Run: headless pygame with SDL's dummy video driver; simulated clock (each Clock.tick advances the game by its frame time, no real sleeping); random seed 0; keys injected as events and as key.get_pressed() state; no mouse input.
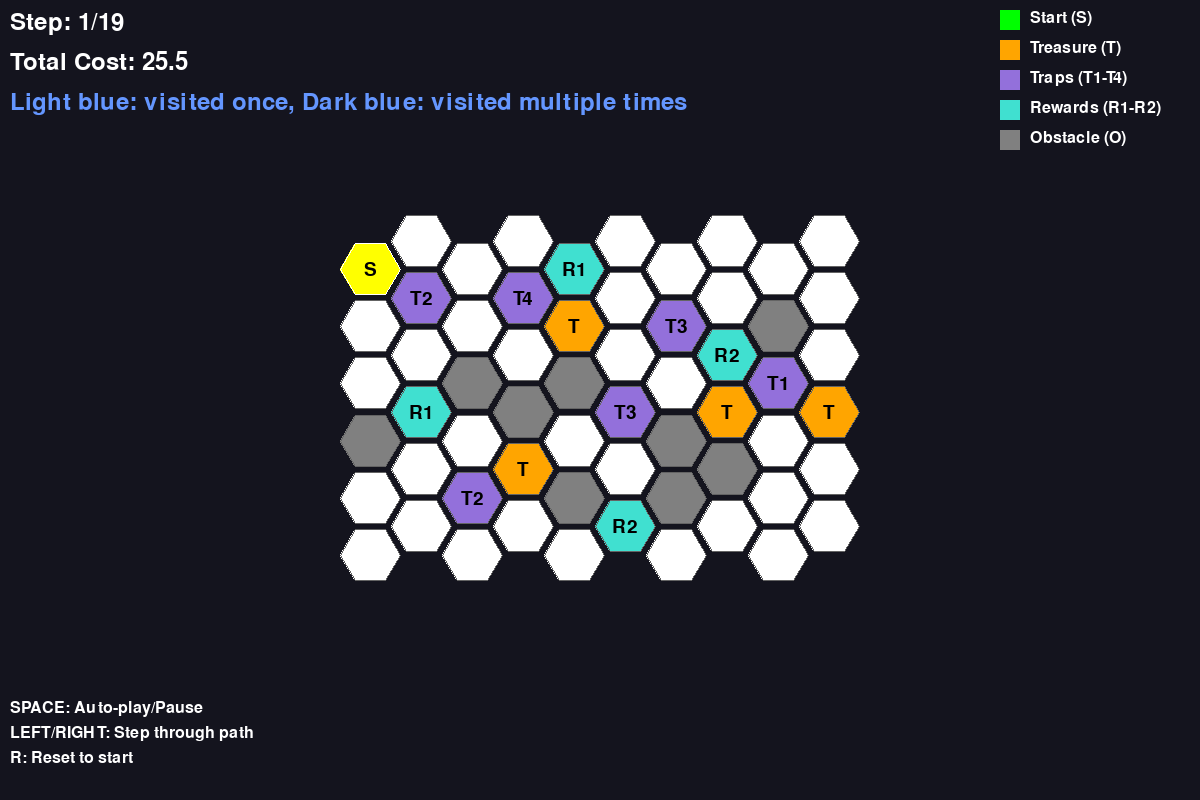
Frame 1 of 4 · flips 1–60 · no input
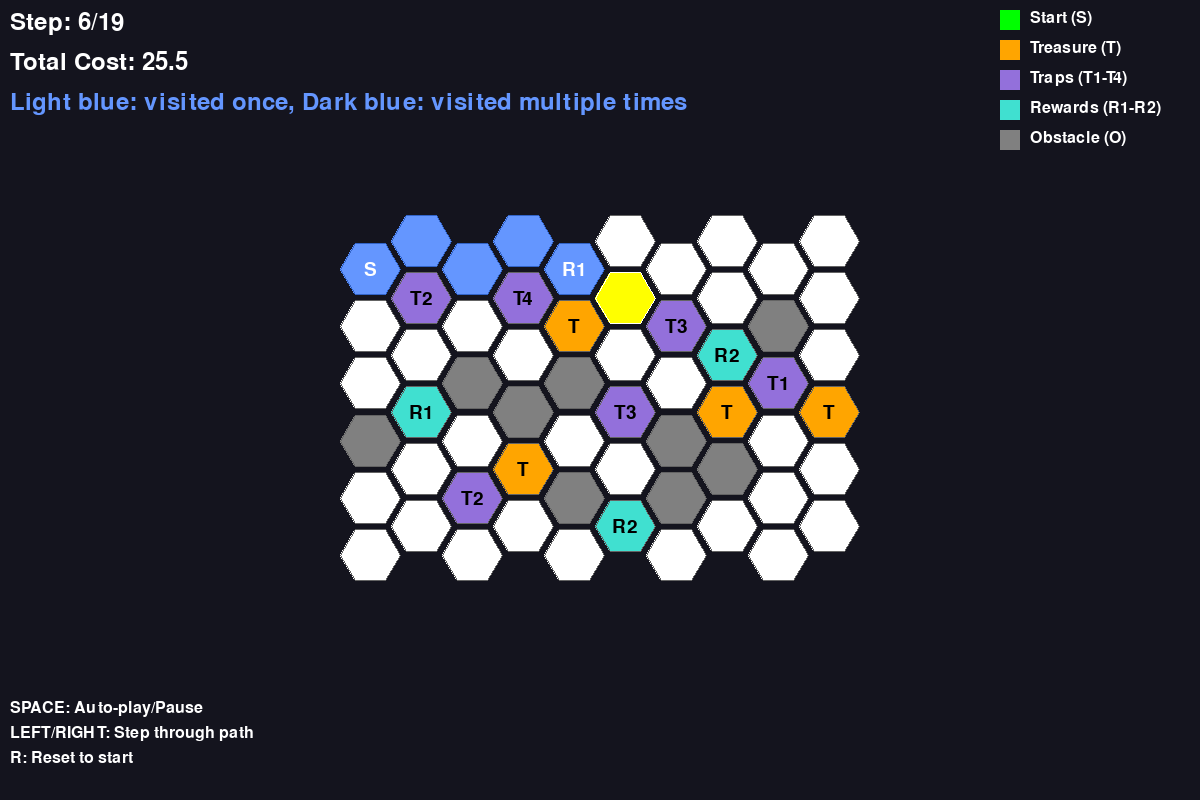
Frame 2 of 4 · flips 61–180 · tapped SPACE, RETURN · held RIGHT (→), D
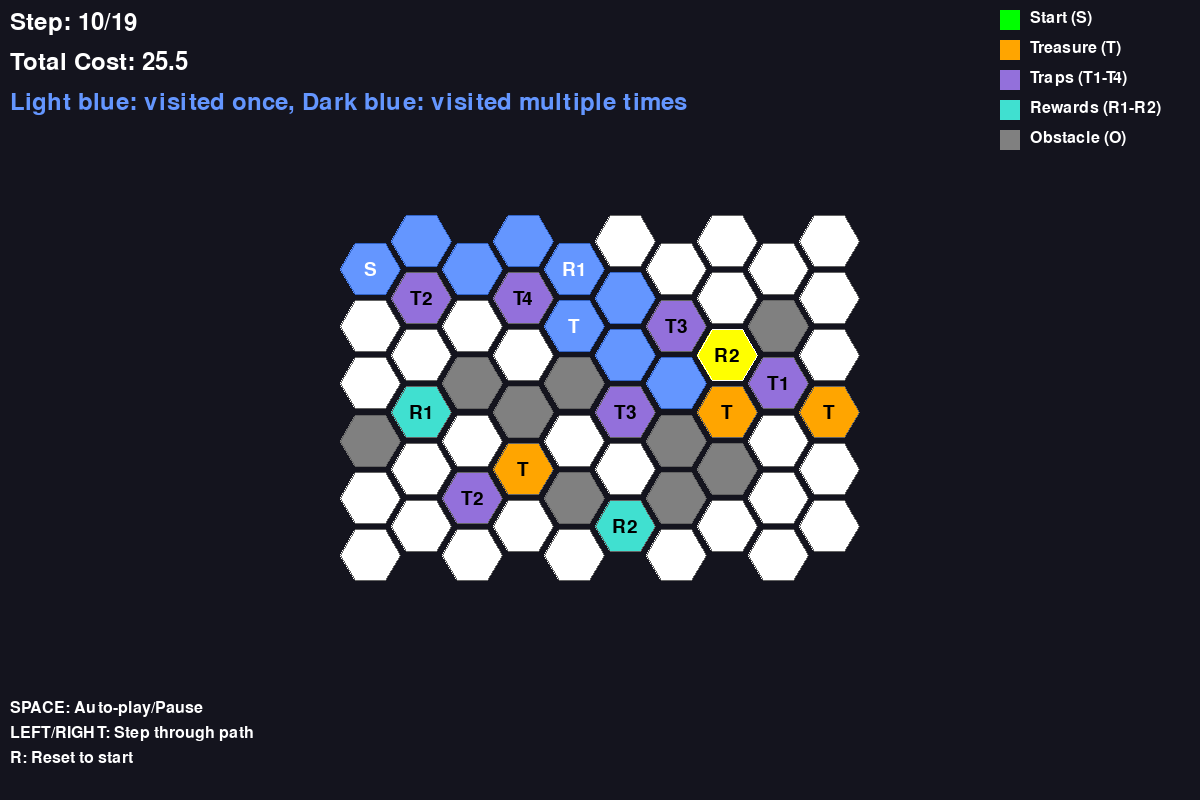
Frame 3 of 4 · flips 181–300 · held DOWN (↓), S
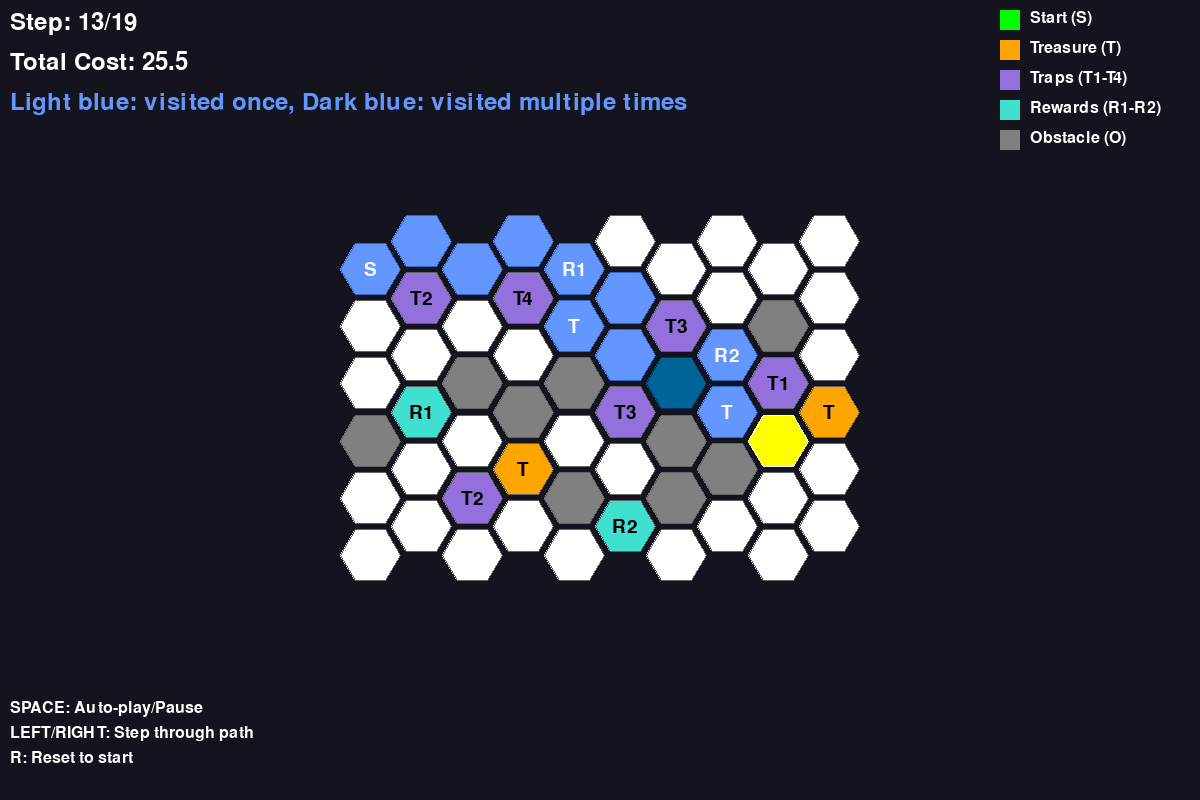
Frame 4 of 4 · flips 301–420 · held LEFT (←), A, UP (↑), W

The pygame program that drew these frames:

import pygame
import heapq
import math
import time
from math import inf, cos, sin, pi

# Initialize Pygame
pygame.init()

# Constants
WINDOW_WIDTH = 1200
WINDOW_HEIGHT = 800
FPS = 60

# Colors
COLORS = {
    'background': (20, 20, 30),
    'path': (255, 255, 255),
    'blocked': (40, 40, 50),
    'start': (0, 255, 0),
    'treasure': (255, 165, 0),    # Yellow like in reference image
    'obstacle': (128, 128, 128), # Gray like in reference image
    'trap': (147, 112, 219),     # Purple like in reference image
    'reward': (64, 224, 208),    # Turquoise/Teal like in reference image
    'current_path': (255, 255, 0),
    'visited_once': (100, 150, 255),     # Light blue for single visit
    'visited_multiple': (0, 100, 150),   # Dark blue for multiple visits
    'text': (255, 255, 255)
}

class HexGrid:
    def __init__(self, grid_data, hex_size=30):
        self.grid = grid_data
        self.rows = len(grid_data)
        self.cols = len(grid_data[0])
        self.hex_size = hex_size
        
        # For flat-top hexagons (proper honeycomb orientation)
        # Width is 2 * size, height is sqrt(3) * size
        self.hex_width = hex_size * 2
        self.hex_height = hex_size * math.sqrt(3)
        
        # Reduced gaps between hexagons for tighter arrangement
        self.horizontal_spacing = self.hex_width * 0.85    # Standard hex spacing
        self.vertical_spacing = self.hex_height * 0.55     # Much smaller vertical gap
        
        # Calculate grid offset to center it
        total_width = (self.cols - 1) * self.horizontal_spacing + self.hex_width
        total_height = (self.rows - 1) * self.vertical_spacing + self.hex_height
        
        self.offset_x = (WINDOW_WIDTH - total_width) // 2
        self.offset_y = (WINDOW_HEIGHT - total_height) // 2
        
    def hex_to_pixel(self, row, col):
        """Convert hex grid coordinates to pixel coordinates for straight grid alignment"""
        x = self.offset_x + col * self.horizontal_spacing + self.hex_width // 2
        # No offset - all hexagons aligned in straight rows and columns
        y = self.offset_y + row * self.vertical_spacing + self.hex_height // 2
        return int(x), int(y)
    
    def draw_hexagon(self, surface, center_x, center_y, color, border_color=None):
        """Draw a flat-top hexagon (like honeycomb) at the given center position"""
        points = []
        for i in range(6):
            # Flat-top hexagon: start from right and go counter-clockwise
            # Angles: 0°, 60°, 120°, 180°, 240°, 300°
            angle = i * pi / 3
            x = center_x + self.hex_size * cos(angle)
            y = center_y + self.hex_size * sin(angle)
            points.append((x, y))
        
        # Draw filled hexagon
        pygame.draw.polygon(surface, color, points)
        
        # Draw border with slightly thicker line for better honeycomb effect
        border_col = border_color if border_color else (60, 60, 60)
        pygame.draw.polygon(surface, border_col, points, 1)
    
    def get_cell_color(self, cell_value):
        """Get color for a cell based on its value"""
        if cell_value == 1:
            return COLORS['path']
        elif cell_value == 0:
            return COLORS['blocked']
        elif cell_value == 'S':
            return COLORS['start']
        elif cell_value == 'T':
            return COLORS['treasure']
        elif cell_value == 'O':
            return COLORS['obstacle']
        elif cell_value in ['⊖', '⊕', '⊗', '⊘']:  # All traps same color
            return COLORS['trap']
        elif cell_value in ['⊞', '⊠']:  # All rewards same color
            return COLORS['reward']
        else:
            return COLORS['path']
    
    def draw_grid(self, surface, path=None, current_step=None):
        """Draw hexagons in straight grid alignment - skip blocked cells (0)"""
        # Count how many times each cell is visited in the path up to current step
        visit_count = {}
        current_pos = None
        
        if path and current_step is not None:
            # Count visits only up to current step
            for i in range(min(current_step + 1, len(path))):
                pos = path[i]
                visit_count[pos] = visit_count.get(pos, 0) + 1
                if i == current_step:
                    current_pos = pos
        
        for row in range(self.rows):
            for col in range(self.cols):
                cell_value = self.grid[row][col]
                
                # Skip blocked cells (0) - these should be empty spaces
                if cell_value == 0:
                    continue
                
                center_x, center_y = self.hex_to_pixel(row, col)
                
                # Get base color
                color = self.get_cell_color(cell_value)
                border_color = (100, 100, 100)
                
                # Check if this is the current position (always yellow regardless of visit count)
                if current_pos and (row, col) == current_pos:
                    # Current position - bright yellow
                    color = COLORS['current_path']
                    border_color = (255, 255, 255)
                # Check if this cell is part of the visited path (but not current position)
                elif path and (row, col) in visit_count:
                    visits = visit_count[(row, col)]
                    if visits > 1:
                        # Dark blue for multiple visits
                        color = COLORS['visited_multiple']
                        border_color = (0, 50, 100)
                    else:
                        # Light blue for single visit
                        color = COLORS['visited_once']
                        border_color = (50, 100, 200)
                
                # Draw hexagon only for valid cells
                self.draw_hexagon(surface, center_x, center_y, color, border_color)
                
                # Draw symbol/text for special cells with better Unicode support
                if cell_value in ['S', 'T', '⊖', '⊕', '⊗', '⊘', '⊞', '⊠']:
                    # Use a Unicode-compatible font
                    try:
                        font = pygame.font.Font(None, 28)
                    except:
                        font = pygame.font.SysFont('arial', 20)
                    
                    # Determine text color based on background
                    if current_pos and (row, col) == current_pos:
                        # Black text on yellow background for better visibility
                        text_color = (0, 0, 0)
                    elif (row, col) in visit_count:
                        # White text on blue backgrounds
                        text_color = (255, 255, 255)
                    else:
                        # Black text on original colored backgrounds, except for start
                        text_color = (0, 0, 0) if cell_value != 'S' else (255, 255, 255)
                    
                    # Handle special symbols with clearer representations
                    display_text = str(cell_value)
                    if cell_value == '⊖':
                        display_text = 'T1'  # Trap 1 - gravity trap
                    elif cell_value == '⊕':
                        display_text = 'T2'  # Trap 2 - speed trap
                    elif cell_value == '⊗':
                        display_text = 'T3'  # Trap 3 - teleport trap
                    elif cell_value == '⊘':
                        display_text = 'T4'  # Trap 4 - treasure removal trap
                    elif cell_value == '⊞':
                        display_text = 'R1'  # Reward 1 - gravity reward
                    elif cell_value == '⊠':
                        display_text = 'R2'  # Reward 2 - speed reward
                    
                    text = font.render(display_text, True, text_color)
                    text_rect = text.get_rect(center=(center_x, center_y))
                    surface.blit(text, text_rect)

class TreasureHuntAStar:
    def __init__(self, grid_data):
        self.grid = grid_data
        self.rows = len(grid_data)
        self.cols = len(grid_data[0])
        
        # Find start and treasures
        self.start = None
        self.treasures = []
        for i in range(self.rows):
            for j in range(self.cols):
                cell = self.grid[i][j]
                if cell == 'S':
                    self.start = (i, j)
                elif cell == 'T':
                    self.treasures.append((i, j))
        
        self.treasures = tuple(sorted(self.treasures))
        self.directions = [(-1, -1), (-1, 1), (1, -1), (1, 1)]
        
    def heuristic(self, row, col, remaining):
        """Admissible heuristic: Manhattan distance + MST"""
        if not remaining:
            return 0
        
        rem_list = list(remaining)
        dists_from_current = [abs(row - tr[0]) + abs(col - tr[1]) for tr in rem_list]
        min_dist = min(dists_from_current)
        
        mst_cost = 0
        if len(rem_list) > 1:
            visited = {rem_list[0]}
            not_visited = set(rem_list[1:])
            dist = {}
            for t1 in rem_list:
                for t2 in rem_list:
                    if t1 != t2:
                        dist[(t1, t2)] = abs(t1[0] - t2[0]) + abs(t1[1] - t2[1])
            
            while not_visited:
                cand_dist, cand_t = inf, None
                for t_in in visited:
                    for t_out in not_visited:
                        if dist[(t_in, t_out)] < cand_dist:
                            cand_dist = dist[(t_in, t_out)]
                            cand_t = t_out
                mst_cost += cand_dist
                visited.add(cand_t)
                not_visited.remove(cand_t)
        
        return min_dist + mst_cost
    
    def solve(self):
        """Solve the treasure hunt using A* algorithm"""
        start_state = (self.start[0], self.start[1], self.treasures, 0, 0)
        open_heap = [(self.heuristic(self.start[0], self.start[1], self.treasures), 0, start_state)]
        best_cost = {start_state: 0}
        parent = {start_state: None}
        
        goal_state = None
        visited_rewards = set()
        
        while open_heap:
            f, g, state = heapq.heappop(open_heap)
            row, col, remaining, grav_level, speed_level = state
            
            if not remaining and goal_state is None:
                goal_state = state
                break
            
            if g > best_cost.get(state, inf):
                continue
            
            for dr, dc in self.directions:
                nr, nc = row + dr, col + dc
                
                if nr < 0 or nr >= self.rows or nc < 0 or nc >= self.cols:
                    continue
                if self.grid[nr][nc] == 'O' or self.grid[nr][nc] == 0:
                    continue
                
                energy_cost = 2**grav_level
                time_cost = 2**speed_level
                move_cost = energy_cost + time_cost
                new_grav, new_speed = grav_level, speed_level
                new_remaining = remaining
                extra_cost = 0
                
                cell = self.grid[nr][nc]
                if cell == '⊖':
                    new_grav += 1
                elif cell == '⊕':
                    new_speed += 1
                elif cell == '⊗':
                    trap_coord = (nr, nc)
                    fr1, fc1 = nr + dr, nc + dc
                    if fr1 < 0 or fr1 >= self.rows or fc1 < 0 or fc1 >= self.cols or self.grid[fr1][fc1] == 'O':
                        continue
                    
                    fr2, fc2 = fr1 + dr, fc1 + dc
                    if fr2 < 0 or fr2 >= self.rows or fc2 < 0 or fc2 >= self.cols or self.grid[fr2][fc2] == 'O':
                        continue
                    
                    extra_cost = 2 * move_cost
                    intermediate_state = (trap_coord[0], trap_coord[1], remaining, grav_level, speed_level)
                    if intermediate_state not in best_cost:
                        best_cost[intermediate_state] = g + move_cost
                        parent[intermediate_state] = state
                    
                    nr, nc = fr2, fc2
                    cell = self.grid[nr][nc]
                    
                    if cell == 'T' and (nr, nc) in remaining:
                        rem_set = set(remaining)
                        rem_set.remove((nr, nc))
                        new_remaining = tuple(sorted(rem_set))
                    
                    new_state = (nr, nc, new_remaining, new_grav, new_speed)
                    new_g = g + move_cost + extra_cost
                    
                    if new_g < best_cost.get(new_state, inf):
                        best_cost[new_state] = new_g
                        parent[new_state] = intermediate_state
                        heapq.heappush(open_heap, (new_g + self.heuristic(nr, nc, new_remaining), new_g, new_state))
                        continue
                
                elif cell == '⊘':
                    if remaining:
                        continue
                elif cell == '⊞':
                    if (nr, nc) not in visited_rewards:
                        new_grav -= 1
                        visited_rewards.add((nr, nc))
                elif cell == '⊠':
                    if (nr, nc) not in visited_rewards:
                        new_speed -= 1
                        visited_rewards.add((nr, nc))
                
                if cell == 'T' and (nr, nc) in remaining:
                    rem_set = set(remaining)
                    rem_set.remove((nr, nc))
                    new_remaining = tuple(sorted(rem_set))
                
                new_g = g + move_cost + extra_cost
                new_state = (nr, nc, new_remaining, new_grav, new_speed)
                
                if new_g < best_cost.get(new_state, inf):
                    best_cost[new_state] = new_g
                    parent[new_state] = state
                    heapq.heappush(open_heap, (new_g + self.heuristic(nr, nc, new_remaining), new_g, new_state))
        
        # Reconstruct path
        path = []
        if goal_state:
            st, raw_path = goal_state, []
            while st:
                raw_path.append((st[0], st[1]))
                st = parent.get(st)
            raw_path.reverse()
            
            path = [raw_path[0]] + [p for i, p in enumerate(raw_path[1:], 1)
                                   if p != raw_path[i-1]]
            
            return path, best_cost[goal_state]
        
        return None, None

def main():
    # Grid data from your original code
    grid = [
        [   0,   1,   0,   1,   0,   1,   0,   1,   0,   1   ],
        [  'S',  0,   1,   0,  '⊞',  0,   1,   0,   1,   0   ],
        [   0,  '⊕',  0,  '⊘',  0,   1,   0,   1,   0,   1   ],
        [   1,   0,   1,   0,  'T',  0,  '⊗',  0,  'O',  0   ],
        [   0,   1,   0,   1,   0,   1,   0,  '⊠',  0,   1   ],
        [   1,   0,  'O',  0,  'O',  0,   1,   0,  '⊖',  0   ],
        [   0,  '⊞',  0,  'O',  0,  '⊗',  0,  'T',  0,  'T'  ],
        [  'O',  0,   1,   0,   1,   0,  'O',  0,   1,   0   ],
        [   0,   1,   0,  'T',  0,   1,   0,  'O',  0,   1   ],
        [   1,   0,  '⊕',  0,  'O',  0,  'O',  0,   1,   0   ],
        [   0,   1,   0,   1,   0,  '⊠',  0,   1,   0,   1   ],
        [   1,   0,   1,   0,   1,   0,   1,   0,   1,   0   ],
    ]
    
    # Initialize display
    screen = pygame.display.set_mode((WINDOW_WIDTH, WINDOW_HEIGHT))
    pygame.display.set_caption("A* Treasure Hunt - Hexagonal Grid (Straight Alignment)")
    clock = pygame.time.Clock()
    font = pygame.font.Font(None, 36)
    
    # Create hex grid and solver
    hex_grid = HexGrid(grid)
    solver = TreasureHuntAStar(grid)
    
    # Solve the puzzle
    print("Solving treasure hunt...")
    solution_path, total_cost = solver.solve()
    
    if solution_path:
        print(f"Solution found! Path length: {len(solution_path)}, Total cost: {total_cost}")
    else:
        print("No solution found!")
    
    # Animation variables
    current_step = 0
    last_step_time = 0
    step_delay = 500  # milliseconds between steps
    auto_play = False
    
    # Main game loop
    running = True
    while running:
        current_time = pygame.time.get_ticks()
        
        for event in pygame.event.get():
            if event.type == pygame.QUIT:
                running = False
            elif event.type == pygame.KEYDOWN:
                if event.key == pygame.K_SPACE:
                    auto_play = not auto_play
                elif event.key == pygame.K_RIGHT and solution_path:
                    current_step = min(current_step + 1, len(solution_path) - 1)
                elif event.key == pygame.K_LEFT:
                    current_step = max(current_step - 1, 0)
                elif event.key == pygame.K_r:
                    current_step = 0
        
        # Auto-play animation
        if auto_play and solution_path and current_time - last_step_time > step_delay:
            if current_step < len(solution_path) - 1:
                current_step += 1
                last_step_time = current_time
            else:
                auto_play = False
        
        # Clear screen
        screen.fill(COLORS['background'])
        
        # Draw grid
        hex_grid.draw_grid(screen, solution_path, current_step if solution_path else None)
        
        # Draw UI
        if solution_path:
            step_text = font.render(f"Step: {current_step + 1}/{len(solution_path)}", True, COLORS['text'])
            cost_text = font.render(f"Total Cost: {total_cost:.1f}", True, COLORS['text'])
            path_text = font.render("Light blue: visited once, Dark blue: visited multiple times", True, (100, 150, 255))
            screen.blit(step_text, (10, 10))
            screen.blit(cost_text, (10, 50))
            screen.blit(path_text, (10, 90))
        
        # Instructions
        instructions = [
            "SPACE: Auto-play/Pause",
            "LEFT/RIGHT: Step through path",
            "R: Reset to start"
        ]
        
        for i, instruction in enumerate(instructions):
            text = pygame.font.Font(None, 24).render(instruction, True, COLORS['text'])
            screen.blit(text, (10, WINDOW_HEIGHT - 100 + i * 25))
        
        # Legend with updated symbols
        legend_items = [
            ("Start (S)", COLORS['start']),
            ("Treasure (T)", COLORS['treasure']),
            ("Traps (T1-T4)", COLORS['trap']),
            ("Rewards (R1-R2)", COLORS['reward']),
            ("Obstacle (O)", COLORS['obstacle'])
        ]
        
        legend_x = WINDOW_WIDTH - 200
        legend_y = 10
        
        for i, (name, color) in enumerate(legend_items):
            pygame.draw.rect(screen, color, (legend_x, legend_y + i * 30, 20, 20))
            text = pygame.font.Font(None, 24).render(name, True, COLORS['text'])
            screen.blit(text, (legend_x + 30, legend_y + i * 30))
        
        pygame.display.flip()
        clock.tick(FPS)
    
    pygame.quit()

if __name__ == "__main__":
    main()
